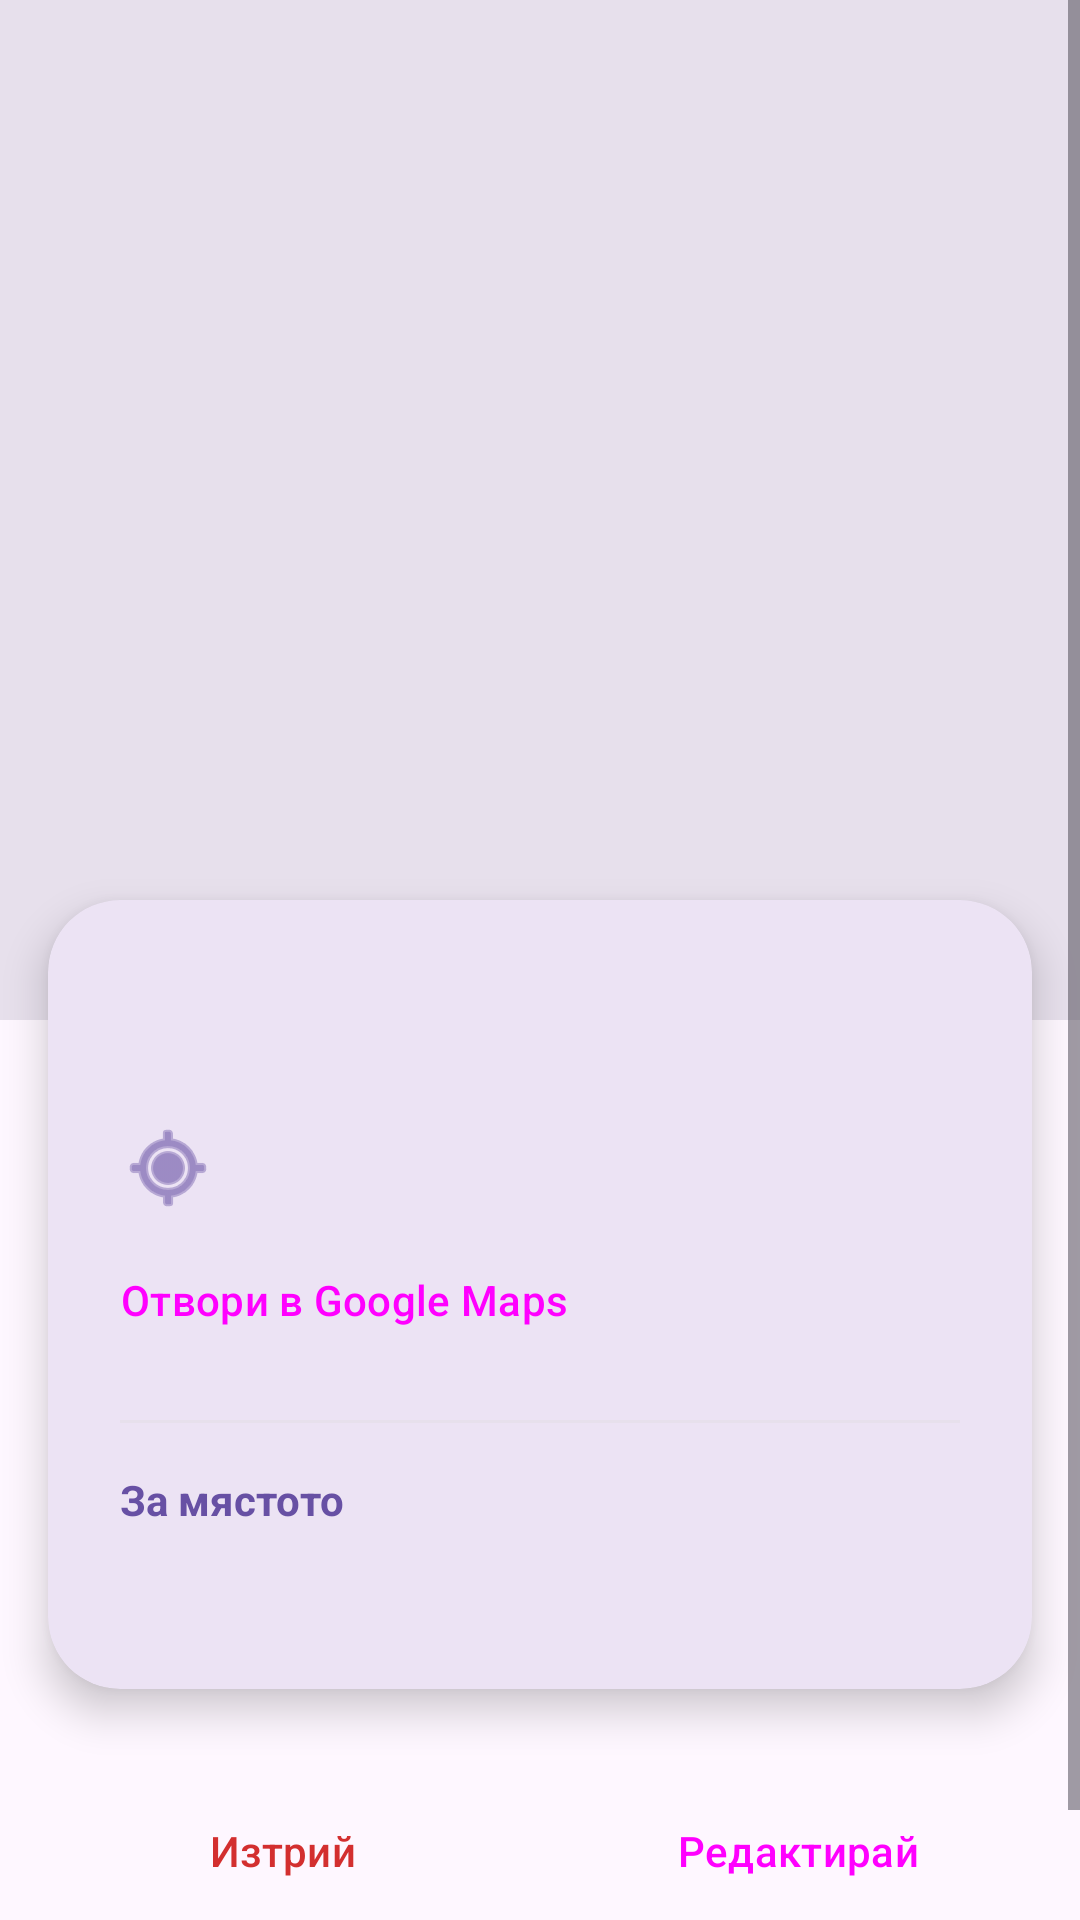

Layout XML and referenced resources for this Android screen:
<!-- AndroidManifest.xml: application theme Theme.Spotter -->
<!-- res/layout/fragment_place_details.xml -->
<?xml version="1.0" encoding="utf-8"?>
<ScrollView xmlns:android="http://schemas.android.com/apk/res/android"
    xmlns:app="http://schemas.android.com/apk/res-auto"
    xmlns:tools="http://schemas.android.com/tools"
    android:layout_width="match_parent"
    android:layout_height="match_parent"
    android:background="?android:attr/colorBackground"
    android:fillViewport="true">

    <androidx.constraintlayout.widget.ConstraintLayout
        android:layout_width="match_parent"
        android:layout_height="wrap_content">

        <ImageView
            android:id="@+id/imagePlaceDetail"
            android:layout_width="match_parent"
            android:layout_height="340dp"
            android:background="?attr/colorSurfaceVariant"
            android:scaleType="centerCrop"
            app:layout_constraintEnd_toEndOf="parent"
            app:layout_constraintStart_toStartOf="parent"
            app:layout_constraintTop_toTopOf="parent" />

        <com.google.android.material.card.MaterialCardView
            android:id="@+id/cardInfo"
            android:layout_width="match_parent"
            android:layout_height="wrap_content"
            android:layout_marginHorizontal="16dp"
            android:layout_marginTop="300dp"
            app:cardCornerRadius="24dp"
            app:cardElevation="8dp"
            app:layout_constraintBottom_toTopOf="@id/llActions"
            app:layout_constraintEnd_toEndOf="parent"
            app:layout_constraintStart_toStartOf="parent"
            app:layout_constraintTop_toTopOf="parent"
            app:layout_constraintVertical_bias="0.0"
            app:strokeWidth="0dp">

            <LinearLayout
                android:layout_width="match_parent"
                android:layout_height="wrap_content"
                android:orientation="vertical"
                android:padding="24dp">

                <TextView
                    android:id="@+id/tvDetailName"
                    android:layout_width="match_parent"
                    android:layout_height="wrap_content"
                    android:textColor="?android:attr/textColorPrimary"
                    android:textSize="28sp"
                    android:textStyle="bold"
                    tools:text="Връх Мусала" />

                <TextView
                    android:id="@+id/tvDetailCoordinates"
                    android:layout_width="match_parent"
                    android:layout_height="wrap_content"
                    android:layout_marginTop="12dp"
                    android:drawablePadding="12dp"
                    android:textColor="?android:attr/textColorSecondary"
                    android:textSize="14sp"
                    app:drawableStartCompat="@android:drawable/ic_menu_mylocation"
                    app:drawableTint="?attr/colorPrimary"
                    tools:text="Координати: Няма налични" />

                <Button
                    android:id="@+id/btnOpenMaps"
                    style="@style/Widget.Material3.Button.TextButton"
                    android:layout_width="wrap_content"
                    android:layout_height="wrap_content"
                    android:layout_marginStart="-12dp"
                    android:layout_marginTop="4dp"
                    android:text="Отвори в Google Maps"
                    app:icon="@android:drawable/ic_dialog_map" />

                <View
                    android:layout_width="match_parent"
                    android:layout_height="1dp"
                    android:layout_marginVertical="16dp"
                    android:background="?attr/colorSurfaceVariant" />

                <TextView
                    android:layout_width="wrap_content"
                    android:layout_height="wrap_content"
                    android:layout_marginBottom="8dp"
                    android:text="За мястото"
                    android:textColor="?attr/colorPrimary"
                    android:textStyle="bold" />

                <TextView
                    android:id="@+id/tvDetailDescription"
                    android:layout_width="match_parent"
                    android:layout_height="wrap_content"
                    android:lineSpacingExtra="6dp"
                    android:textColor="?android:attr/textColorPrimary"
                    android:textSize="16sp"
                    tools:text="Това е дългото описание на мястото, където потребителят може да прочете всички бележки..." />

            </LinearLayout>
        </com.google.android.material.card.MaterialCardView>

        <LinearLayout
            android:id="@+id/llActions"
            android:layout_width="match_parent"
            android:layout_height="wrap_content"
            android:orientation="horizontal"
            android:paddingHorizontal="16dp"
            android:paddingTop="24dp"
            android:paddingBottom="32dp"
            app:layout_constraintBottom_toBottomOf="parent"
            app:layout_constraintEnd_toEndOf="parent"
            app:layout_constraintStart_toStartOf="parent"
            app:layout_constraintTop_toBottomOf="@id/cardInfo"
            app:layout_constraintVertical_bias="1.0">

            <Button
                android:id="@+id/btnDelete"
                style="@style/Widget.Material3.Button.TonalButton"
                android:layout_width="0dp"
                android:layout_height="60dp"
                android:layout_marginEnd="8dp"
                android:layout_weight="1"
                android:text="Изтрий"
                android:textColor="#D32F2F"
                app:cornerRadius="20dp"
                app:icon="@android:drawable/ic_menu_delete"
                app:iconTint="#D32F2F" />

            <Button
                android:id="@+id/btnEdit"
                style="@style/Widget.Material3.Button"
                android:layout_width="0dp"
                android:layout_height="60dp"
                android:layout_marginStart="8dp"
                android:layout_weight="1"
                android:text="Редактирай"
                app:cornerRadius="20dp"
                app:icon="@android:drawable/ic_menu_edit" />

        </LinearLayout>

    </androidx.constraintlayout.widget.ConstraintLayout>
</ScrollView>
<!-- resources referenced by this layout -->
<resources>
  <style name="Theme.Spotter" parent="Base.Theme.Spotter" />
  <style name="Base.Theme.Spotter" parent="Theme.Material3.DayNight.NoActionBar">
          
          
      </style>
</resources>
